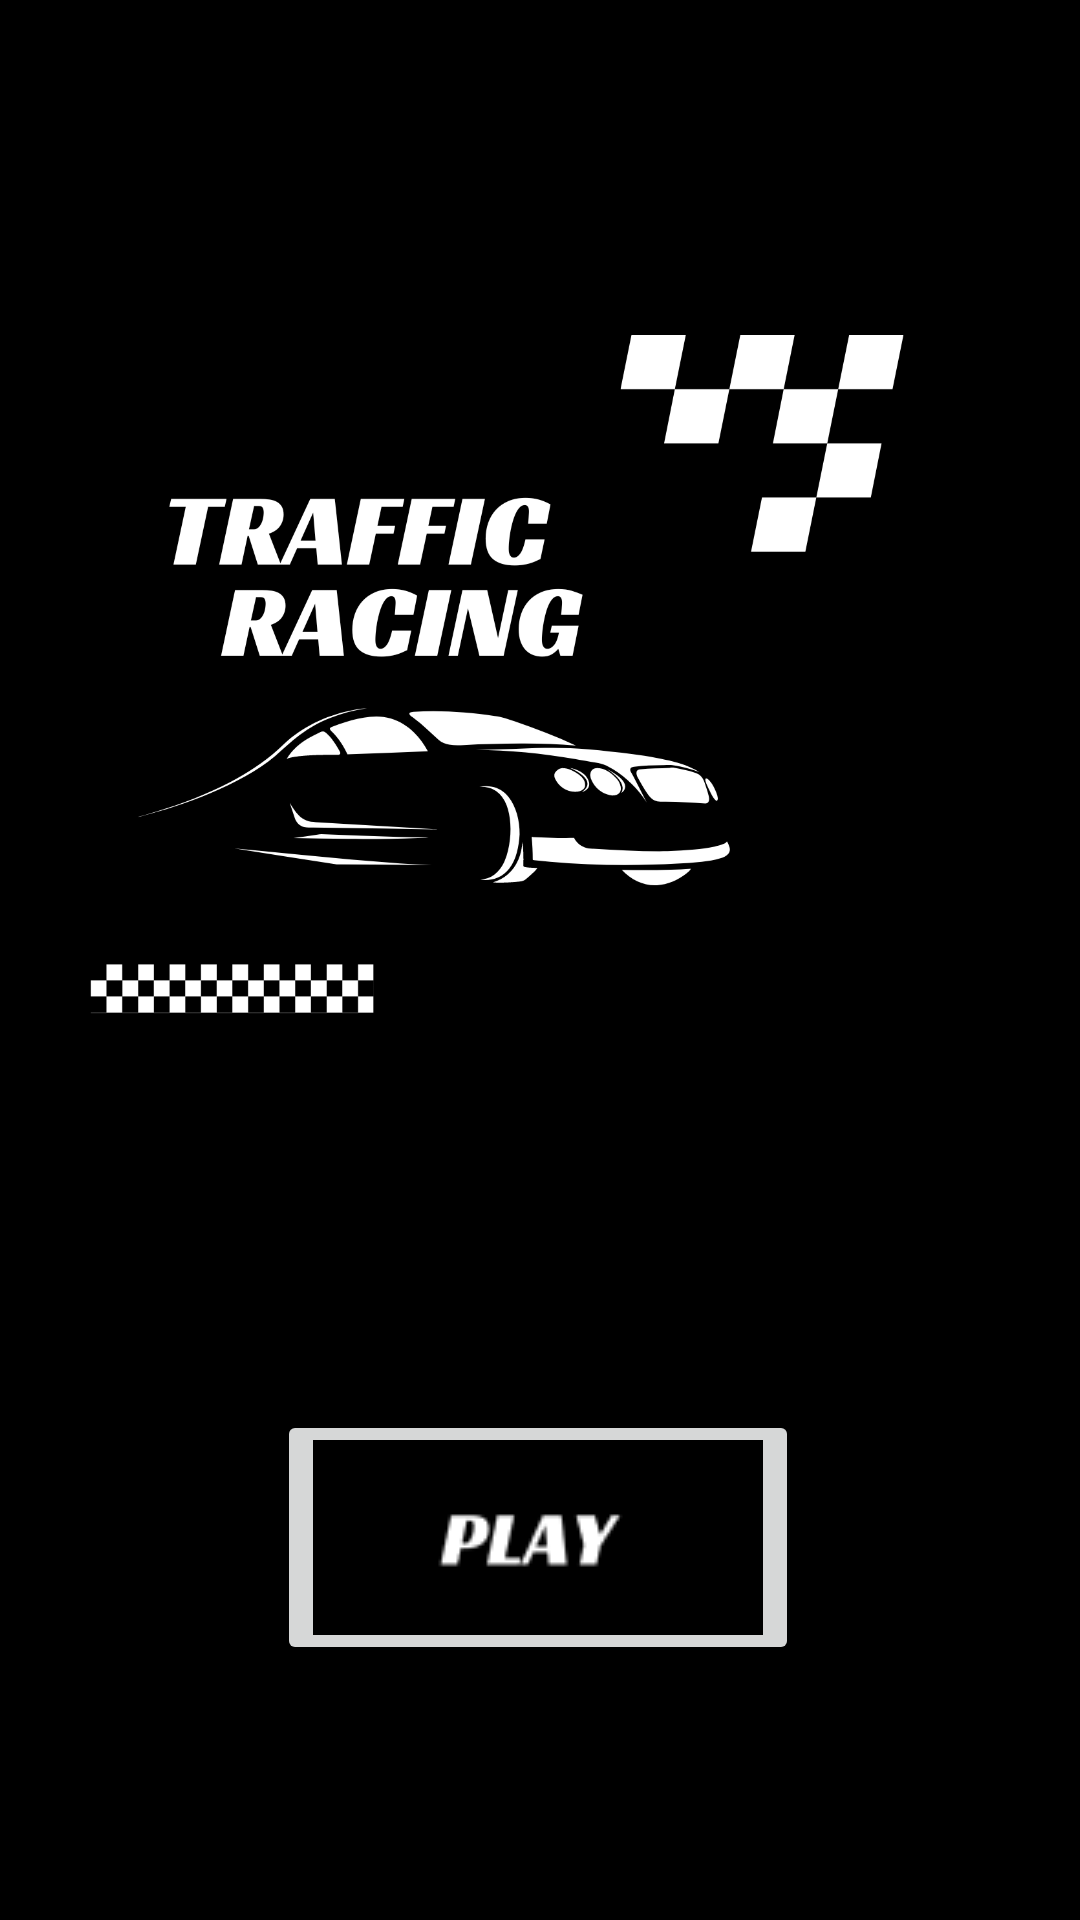

This screen was rendered from an Android layout file. Write that file and the resources it references.
<!-- AndroidManifest.xml: application theme Theme.CarRacing2 -->
<!-- res/layout/activity_launch.xml -->
<?xml version="1.0" encoding="utf-8"?>
<androidx.constraintlayout.widget.ConstraintLayout xmlns:android="http://schemas.android.com/apk/res/android"
    xmlns:app="http://schemas.android.com/apk/res-auto"
    xmlns:tools="http://schemas.android.com/tools"
    android:id="@+id/main"
    android:layout_width="match_parent"
    android:layout_height="match_parent"
    android:background="@color/black"
    tools:context=".Launch">

    <ImageView
        android:id="@+id/imageView2"
        android:layout_width="340dp"
        android:layout_height="431dp"
        android:layout_marginStart="28dp"
        android:layout_marginTop="27dp"
        android:layout_marginEnd="28dp"
        app:layout_constraintEnd_toEndOf="parent"
        app:layout_constraintStart_toStartOf="parent"
        app:layout_constraintTop_toTopOf="parent"
        app:srcCompat="@drawable/launchimg1" />

    <ImageButton
        android:id="@+id/imageButton5"
        android:layout_width="wrap_content"
        android:layout_height="wrap_content"
        android:layout_marginTop="12dp"
        android:contentDescription="strt"
        app:layout_constraintEnd_toEndOf="parent"
        app:layout_constraintHorizontal_bias="0.497"
        app:layout_constraintStart_toStartOf="parent"
        app:layout_constraintTop_toBottomOf="@+id/imageView2"
        app:srcCompat="@drawable/play" />

    <ImageButton
        android:id="@+id/imageButton6"
        android:layout_width="wrap_content"
        android:layout_height="wrap_content"
        android:layout_marginTop="39dp"
        android:layout_marginBottom="116dp"
        android:contentDescription="highscore"
        app:layout_constraintBottom_toBottomOf="parent"
        app:layout_constraintEnd_toEndOf="parent"
        app:layout_constraintHorizontal_bias="0.5"
        app:layout_constraintStart_toStartOf="parent"
        app:layout_constraintTop_toBottomOf="@+id/imageButton5"
        app:srcCompat="@drawable/highscore" />

</androidx.constraintlayout.widget.ConstraintLayout>
<!-- resources referenced by this layout -->
<resources>
  <!-- drawable launchimg1: png bitmap (drawable, 80820 bytes) -->
  <!-- drawable play: png bitmap (drawable, 1416 bytes) -->
  <style name="Theme.CarRacing2" parent="Base.Theme.CarRacing2" />
  <style name="Base.Theme.CarRacing2" parent="Theme.Material3.DayNight.NoActionBar">
          
          
      </style>
  <!-- not gathered from this repository: default colours our renderer supplied (Android Studio template values) -->
  <color name="black">#FF000000</color>
</resources>
